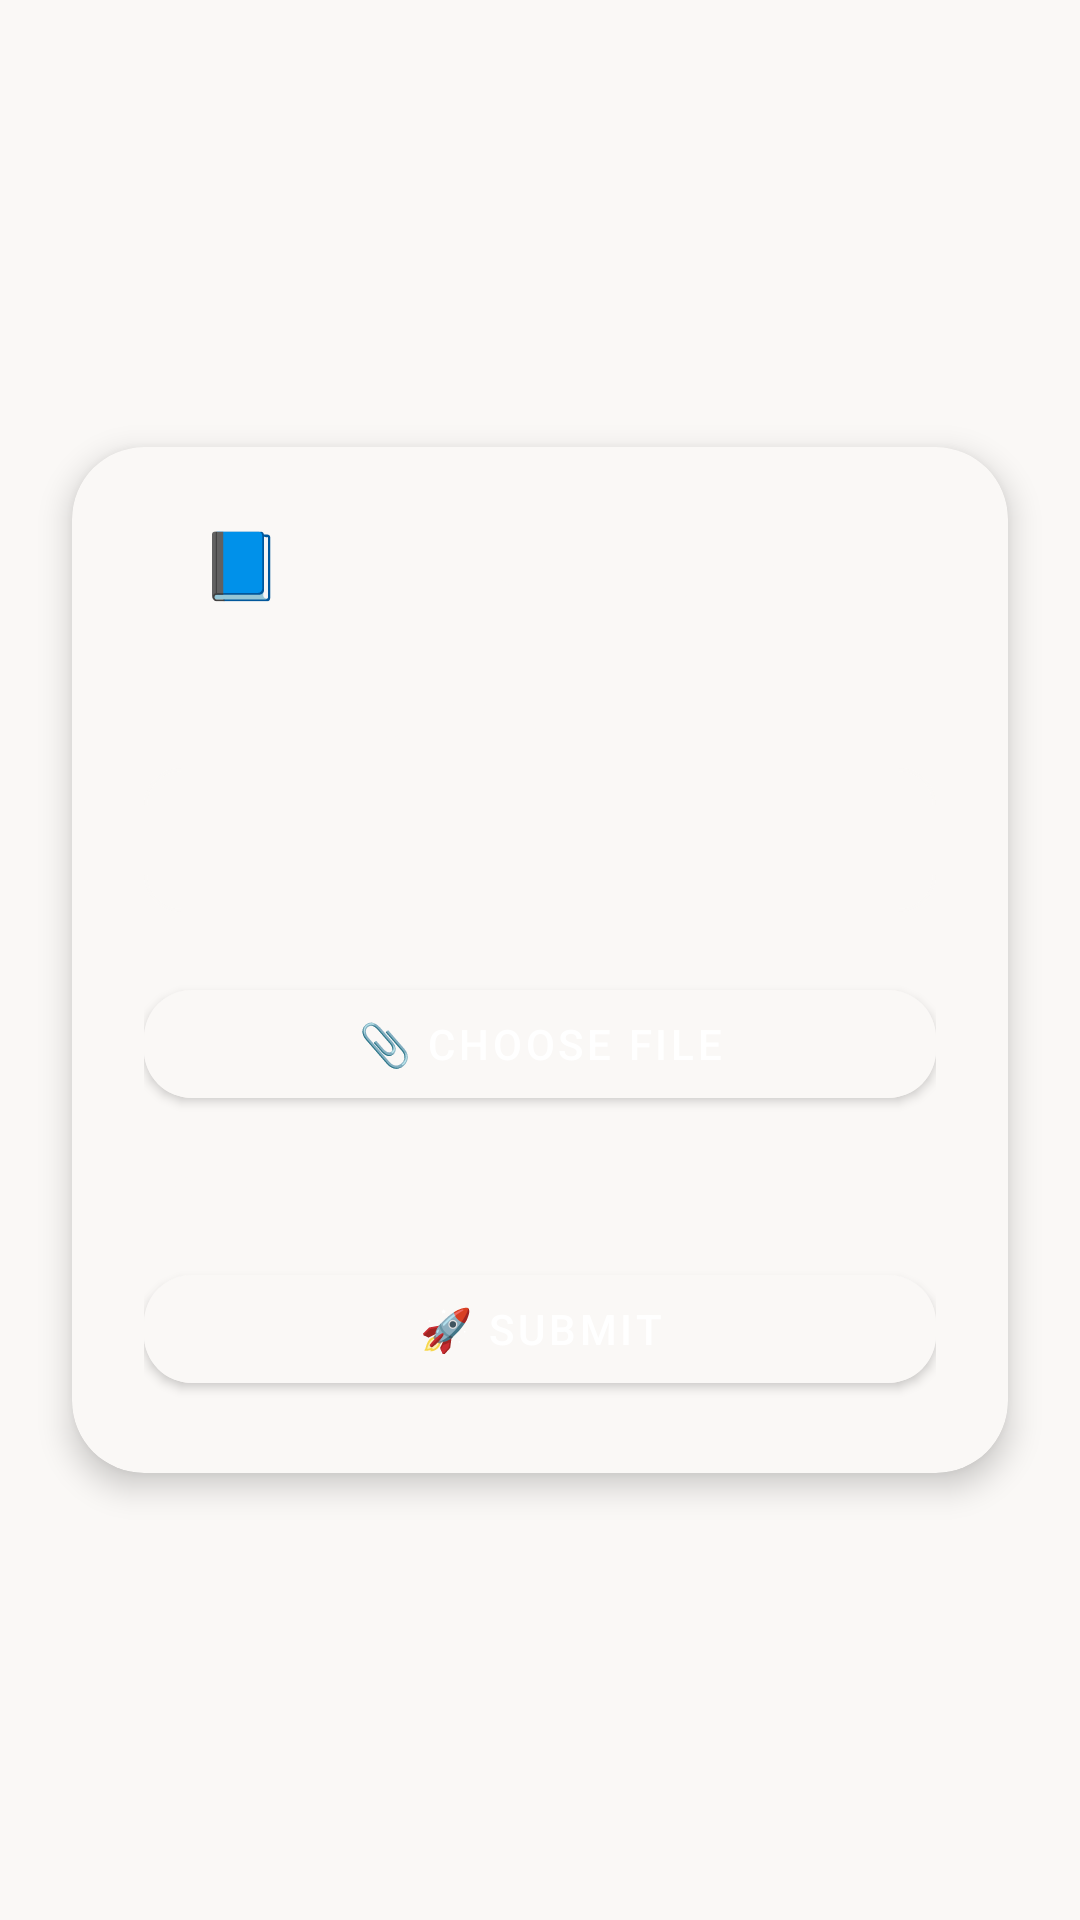

The Android layout XML behind this screen, and the referenced resources:
<!-- AndroidManifest.xml: application theme Theme.SchoolSystemApplication -->
<!-- res/layout/activity_student_ass_details.xml -->
<?xml version="1.0" encoding="utf-8"?>
    <androidx.constraintlayout.widget.ConstraintLayout
        xmlns:android="http://schemas.android.com/apk/res/android"
        xmlns:app="http://schemas.android.com/apk/res-auto"
        xmlns:tools="http://schemas.android.com/tools"
        android:layout_width="match_parent"
        android:layout_height="match_parent"
        android:background="@color/beige"
        tools:context=".AddStudent">

        <androidx.cardview.widget.CardView
            android:id="@+id/cardView"
            android:layout_width="0dp"
            android:layout_height="wrap_content"
            android:layout_margin="24dp"
            app:cardCornerRadius="24dp"
            app:cardElevation="6dp"
            app:cardBackgroundColor="@color/beige"
            app:layout_constraintTop_toTopOf="parent"
            app:layout_constraintBottom_toBottomOf="parent"
            app:layout_constraintStart_toStartOf="parent"
            app:layout_constraintEnd_toEndOf="parent">

            <LinearLayout
                android:layout_width="match_parent"
                android:layout_height="wrap_content"
                android:orientation="vertical"
                android:padding="24dp">

                
                <TextView
                    android:layout_width="match_parent"
                    android:layout_height="wrap_content"
                    android:layout_marginBottom="24dp"
                    android:gravity="center"
                    android:text="@string/submit_assignment"
                    android:textColor="@color/beige"
                    android:textSize="22sp"
                    android:textStyle="bold" />

                
                <TextView
                    android:layout_width="wrap_content"
                    android:layout_height="wrap_content"
                    android:layout_marginBottom="8dp"
                    android:text="@string/select_assignment"
                    android:textColor="@color/beige"
                    android:textSize="16sp" />

                
                <Spinner
                    android:id="@+id/spinnerAssignments"
                    android:layout_width="match_parent"
                    android:layout_height="48dp"
                    android:layout_marginBottom="20dp"
                    android:background="@drawable/spinner_background"
                    android:backgroundTint="@color/beige"
                    android:padding="12dp" />

                
                <com.google.android.material.button.MaterialButton
                    android:id="@+id/btnChooseFile"
                    style="@style/Widget.MaterialComponents.Button"
                    android:layout_width="match_parent"
                    android:layout_height="48dp"
                    android:layout_marginBottom="12dp"
                    android:backgroundTint="@color/beige"
                    android:text="@string/choose_file"
                    android:textColor="@color/white"
                    app:cornerRadius="16dp"
                    app:iconPadding="12dp" />

                
                <TextView
                    android:id="@+id/tvSelectedFile"
                    android:layout_width="match_parent"
                    android:layout_height="wrap_content"
                    android:layout_marginBottom="16dp"
                    android:text="@string/no_file_selected2"
                    android:textColor="@color/beige"
                    android:textSize="14sp" />

                
                <com.google.android.material.button.MaterialButton
                    android:id="@+id/btnSubmit"
                    style="@style/Widget.MaterialComponents.Button"
                    android:layout_width="match_parent"
                    android:layout_height="48dp"
                    android:backgroundTint="@color/beige"
                    android:text="@string/submit"
                    android:textColor="@color/white"
                    app:cornerRadius="16dp"
                    app:iconPadding="12dp" />
            </LinearLayout>
        </androidx.cardview.widget.CardView>
    </androidx.constraintlayout.widget.ConstraintLayout>
<!-- resources referenced by this layout -->
<resources>
  <color name="beige">#faf8f6</color>
  <color name="white">#FFFFFFFF</color>
  <!-- drawable spinner_background (drawable) -->
  <?xml version="1.0" encoding="utf-8"?>
  <shape xmlns:android="http://schemas.android.com/apk/res/android"
      android:shape="rectangle">
      <solid android:color="@color/yellow_soft" />
      <corners android:radius="12dp" />
      <stroke
          android:width="1dp"
          android:color="#bf8e68" />
  </shape>
  <string name="choose_file">📎 Choose File</string>
  <string name="no_file_selected2">No file selected</string>
  <string name="select_assignment">Select Assignment:</string>
  <string name="submit">🚀 Submit</string>
  <string name="submit_assignment">📘 Submit Assignment</string>
  <style name="Theme.SchoolSystemApplication" parent="Base.Theme.SchoolSystemApplication" />
  <color name="yellow_soft">#ffdCAA</color>
  <style name="Base.Theme.SchoolSystemApplication" parent="Theme.Material3.DayNight.NoActionBar">
          
          
      </style>
</resources>
